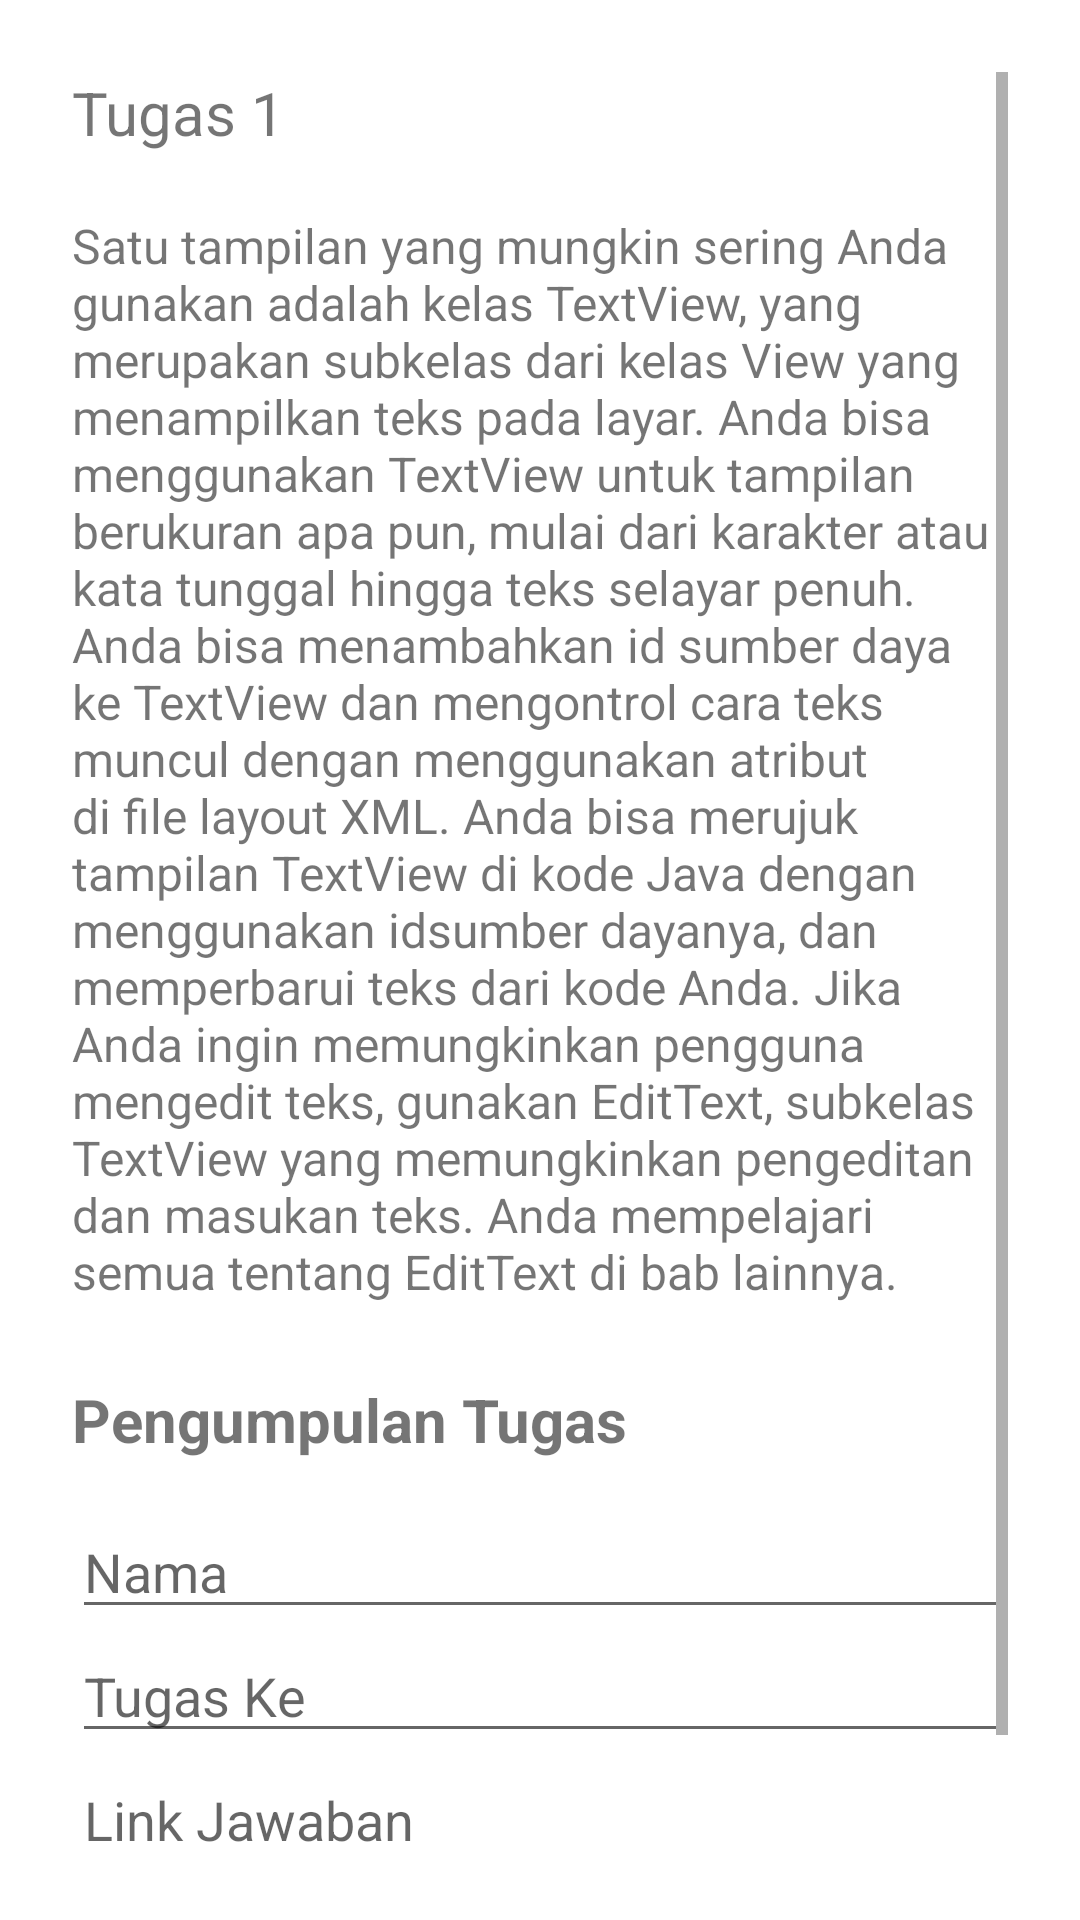

This screen was rendered from an Android layout file. Write that file and the resources it references.
<!-- AndroidManifest.xml: application theme Theme.MenuMateri -->
<!-- res/layout/activity_tugas.xml -->
<?xml version="1.0" encoding="utf-8"?>
<ScrollView
    xmlns:android="http://schemas.android.com/apk/res/android"
    xmlns:app="http://schemas.android.com/apk/res-auto"
    xmlns:tools="http://schemas.android.com/tools"
    android:layout_width="match_parent"
    android:layout_height="match_parent"
    android:padding="24dp"
    tools:context=".Activity_Tugas">

    <LinearLayout
        android:layout_width="match_parent"
        android:layout_height="match_parent"
        android:orientation="vertical">

        <TextView
            android:layout_width="wrap_content"
            android:layout_height="wrap_content"
            android:text="Tugas 1"
            android:textSize="20sp"/>

        <TextView
            android:layout_width="match_parent"
            android:layout_height="wrap_content"
            android:text="@string/article"
            android:textSize="16sp"
            android:layout_marginTop="20sp"/>

        <TextView
            android:layout_width="wrap_content"
            android:layout_height="wrap_content"
            android:text="Pengumpulan Tugas"
            android:textSize="20sp"
            android:textStyle="bold"
            android:layout_marginTop="25sp"/>

        <EditText
            android:layout_width="match_parent"
            android:layout_height="wrap_content"
            android:layout_marginTop="15dp"
            android:hint="Nama"/>

        <EditText
            android:layout_width="match_parent"
            android:layout_height="wrap_content"
            android:hint="Tugas Ke"/>

        <EditText
            android:layout_width="match_parent"
            android:layout_height="wrap_content"
            android:hint="Link Jawaban"/>

        <Button
            android:layout_width="match_parent"
            android:layout_height="wrap_content"
            android:text="Kirim"
            android:layout_marginTop="10dp"/>

    </LinearLayout>

</ScrollView>
<!-- resources referenced by this layout -->
<resources>
  <string name="article">Satu tampilan yang mungkin sering Anda gunakan adalah kelas TextView, yang merupakan subkelas dari kelas View yang menampilkan teks pada layar. Anda bisa menggunakan TextView untuk tampilan berukuran apa pun, mulai dari karakter atau kata tunggal hingga teks selayar penuh. Anda bisa menambahkan id sumber daya ke TextView dan mengontrol cara teks muncul dengan menggunakan atribut di file layout XML.
  
  Anda bisa merujuk tampilan TextView di kode Java dengan menggunakan idsumber dayanya, dan memperbarui teks dari kode Anda. Jika Anda ingin memungkinkan pengguna mengedit teks, gunakan EditText, subkelas TextView yang memungkinkan pengeditan dan masukan teks. Anda mempelajari semua tentang EditText di bab lainnya.</string>
  <style name="Theme.MenuMateri" parent="Theme.MaterialComponents.DayNight.DarkActionBar">
          
          <item name="colorPrimary">@color/purple_500</item>
          <item name="colorPrimaryVariant">@color/purple_700</item>
          <item name="colorOnPrimary">@color/white</item>
          
          <item name="colorSecondary">@color/teal_200</item>
          <item name="colorSecondaryVariant">@color/teal_700</item>
          <item name="colorOnSecondary">@color/black</item>
          
          <item name="android:statusBarColor" tools:targetApi="l">?attr/colorPrimaryVariant</item>
          
      </style>
  <!-- not gathered from this repository: default colours our renderer supplied (Android Studio template values) -->
  <color name="purple_500">#FF6200EE</color>
  <color name="purple_700">#FF3700B3</color>
  <color name="teal_200">#FF03DAC5</color>
  <color name="teal_700">#FF018786</color>
  <color name="black">#FF000000</color>
  <color name="white">#FFFFFFFF</color>
</resources>
